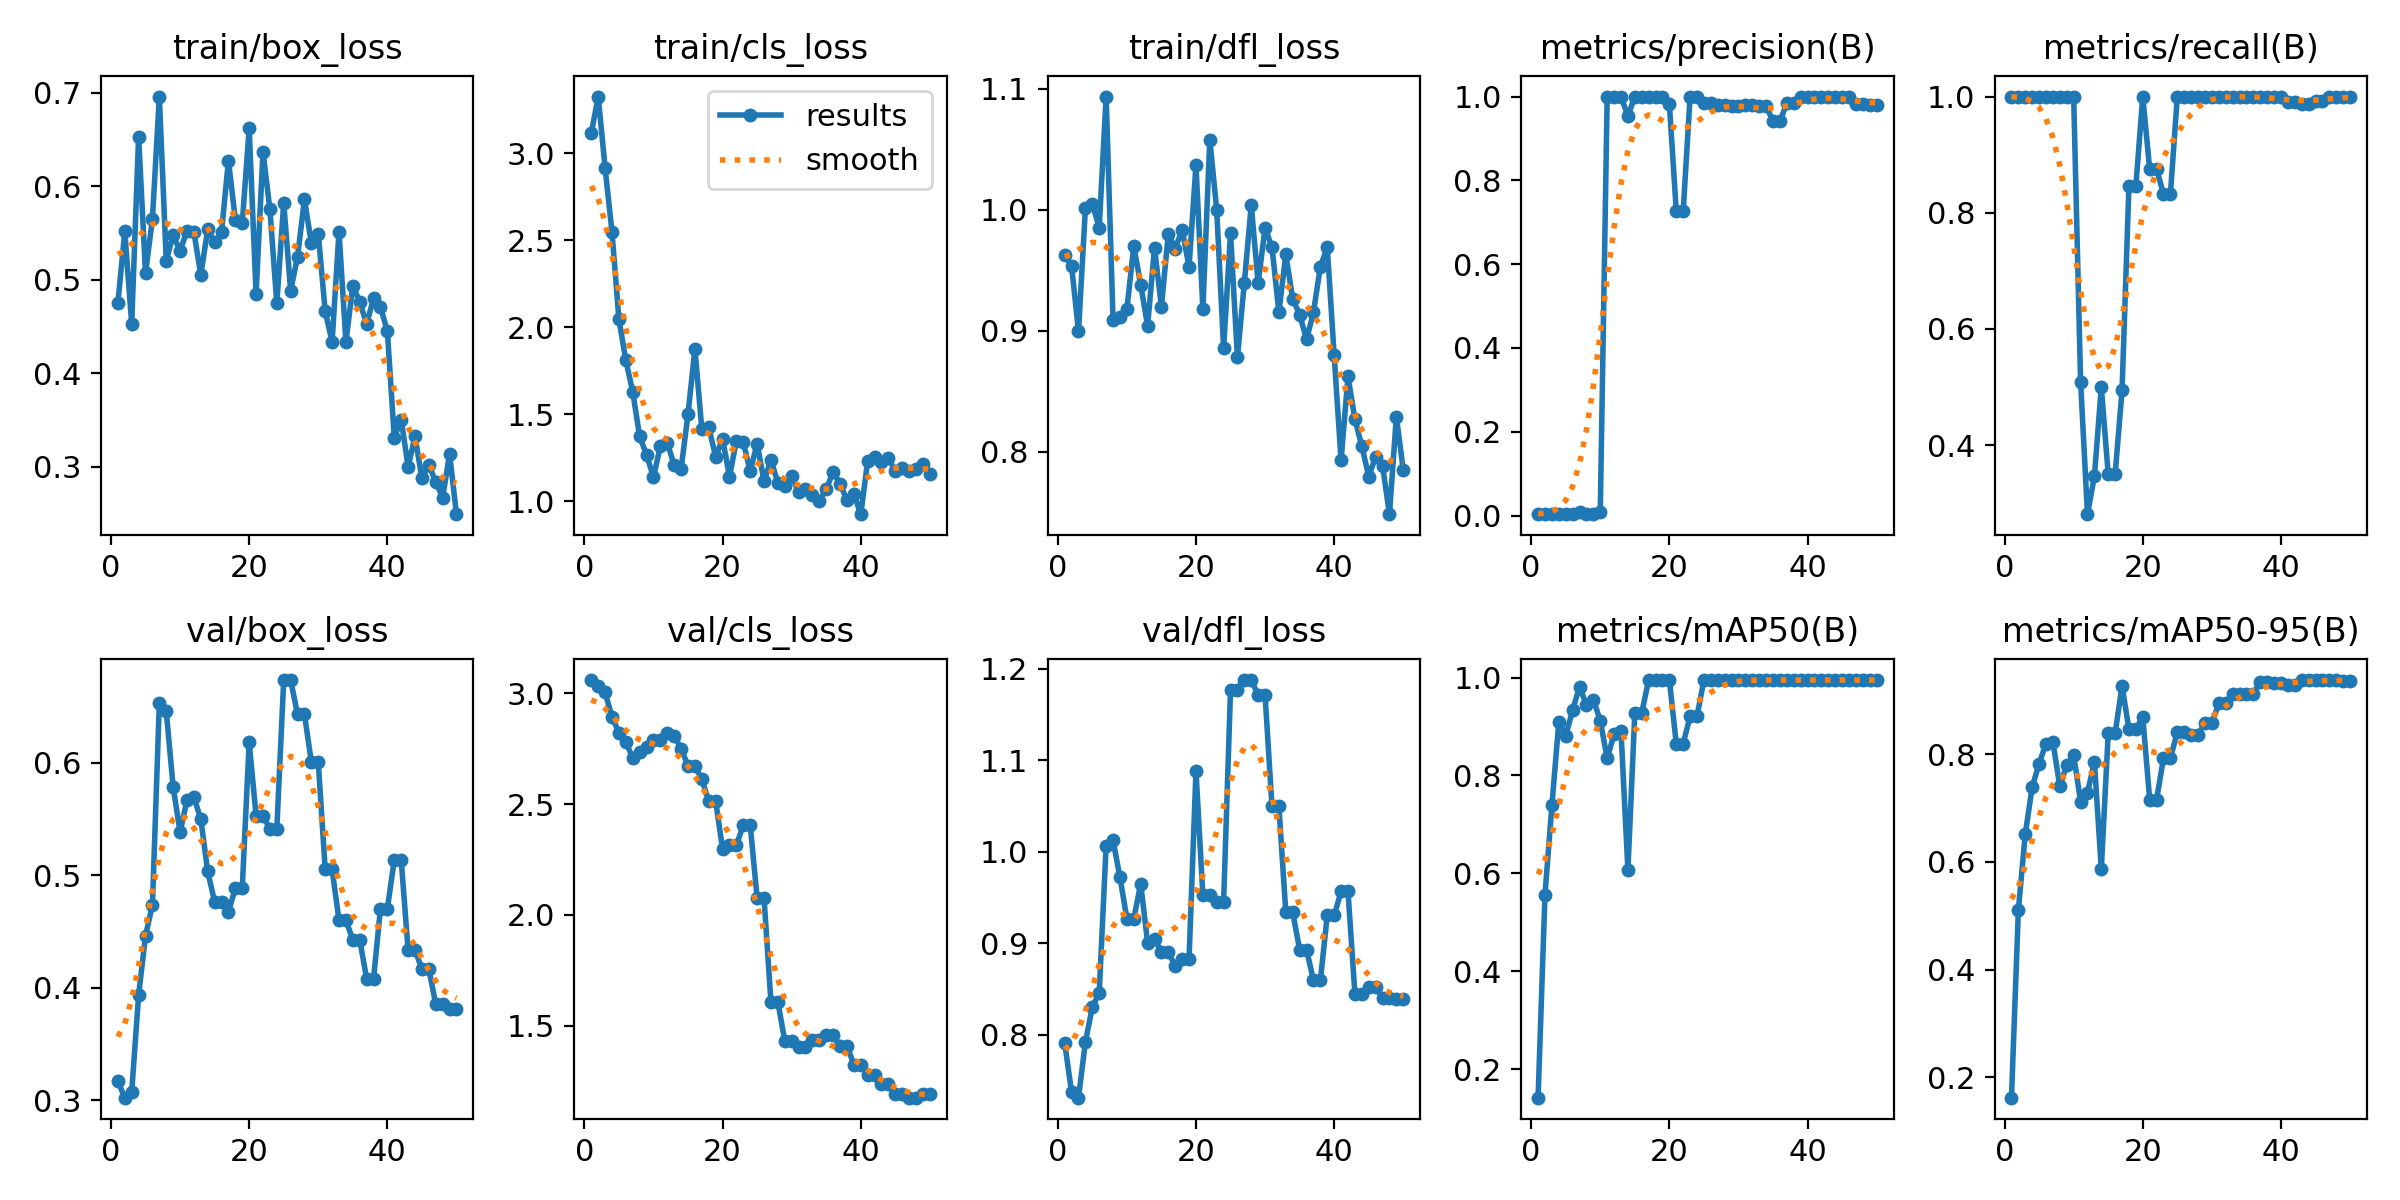

Values plotted in this chart, from the file beside it:
epoch, time, train/box_loss, train/cls_loss, train/dfl_loss, metrics/precision(B), metrics/recall(B), metrics/mAP50(B), metrics/mAP50-95(B), val/box_loss, val/cls_loss, val/dfl_loss, lr/pg0, lr/pg1, lr/pg2
1, 10.25, 0.4748, 3.113, 0.9627, 0.00333, 1, 0.1416, 0.1624, 0.3168, 3.06, 0.7911, 6e-05, 6e-05, 6e-05
2, 10.8, 0.5514, 3.325, 0.9537, 0.00333, 1, 0.5564, 0.5113, 0.3023, 3.035, 0.7377, 0.0001372, 0.0001372, 0.0001372
3, 11.13, 0.4526, 2.915, 0.8996, 0.00333, 1, 0.7387, 0.6526, 0.3072, 3.005, 0.7315, 0.0002113, 0.0002113, 0.0002113
4, 11.48, 0.6529, 2.545, 1.001, 0.00333, 1, 0.9093, 0.7391, 0.3932, 2.894, 0.7925, 0.0002822, 0.0002822, 0.0002822
5, 11.89, 0.5068, 2.046, 1.005, 0.00333, 1, 0.8811, 0.7828, 0.4463, 2.823, 0.8304, 0.0003499, 0.0003499, 0.0003499
6, 12.36, 0.5648, 1.809, 0.9855, 0.00333, 1, 0.9334, 0.8198, 0.4735, 2.78, 0.8462, 0.0004145, 0.0004145, 0.0004145
7, 12.71, 0.6957, 1.629, 1.094, 0.00819, 1, 0.9817, 0.8221, 0.6531, 2.709, 1.007, 0.0004758, 0.0004758, 0.0004758
8, 13.2, 0.5203, 1.373, 0.9093, 0.00333, 1, 0.9436, 0.7403, 0.6455, 2.735, 1.013, 0.0005341, 0.0005341, 0.0005341
9, 13.52, 0.5475, 1.266, 0.9117, 0.00333, 1, 0.955, 0.7802, 0.5784, 2.76, 0.9724, 0.0005891, 0.0005891, 0.0005891
10, 13.84, 0.5304, 1.138, 0.9178, 0.0079, 1, 0.9121, 0.7983, 0.5384, 2.788, 0.927, 0.000641, 0.000641, 0.000641
11, 14.21, 0.5524, 1.318, 0.9701, 1, 0.5095, 0.8349, 0.7121, 0.5664, 2.788, 0.9269, 0.0006897, 0.0006897, 0.0006897
12, 14.55, 0.5513, 1.336, 0.9383, 1, 0.2811, 0.8843, 0.7287, 0.5695, 2.823, 0.9652, 0.0007353, 0.0007353, 0.0007353
13, 14.96, 0.5046, 1.207, 0.9041, 1, 0.3463, 0.891, 0.786, 0.5497, 2.81, 0.9009, 0.0007776, 0.0007776, 0.0007776
14, 15.29, 0.5539, 1.187, 0.9688, 0.9533, 0.5, 0.6069, 0.5867, 0.5034, 2.75, 0.905, 0.0008169, 0.0008169, 0.0008169
15, 15.62, 0.5398, 1.501, 0.9201, 1, 0.3497, 0.9279, 0.8387, 0.4763, 2.673, 0.8909, 0.0008529, 0.0008529, 0.0008529
16, 16.02, 0.5507, 1.876, 0.9803, 1, 0.3497, 0.9279, 0.8387, 0.4763, 2.673, 0.8909, 0.0008858, 0.0008858, 0.0008858
17, 16.41, 0.6273, 1.413, 0.9681, 1, 0.494, 0.995, 0.9274, 0.4673, 2.612, 0.875, 0.0009155, 0.0009155, 0.0009155
18, 16.72, 0.564, 1.425, 0.9837, 1, 0.8463, 0.995, 0.8461, 0.4885, 2.513, 0.8833, 0.000942, 0.000942, 0.000942
19, 17.09, 0.5602, 1.255, 0.9528, 1, 0.8463, 0.995, 0.8461, 0.4885, 2.513, 0.8833, 0.0009654, 0.0009654, 0.0009654
20, 17.48, 0.6616, 1.359, 1.037, 0.9821, 1, 0.995, 0.8691, 0.618, 2.298, 1.088, 0.0009856, 0.0009856, 0.0009856
21, 18.04, 0.4848, 1.141, 0.9181, 0.7263, 0.875, 0.865, 0.7157, 0.5529, 2.314, 0.9525, 0.001003, 0.001003, 0.001003
22, 18.4, 0.6365, 1.347, 1.058, 0.7263, 0.875, 0.865, 0.7157, 0.5529, 2.314, 0.9525, 0.001017, 0.001017, 0.001017
23, 18.79, 0.575, 1.341, 1, 1, 0.8325, 0.9207, 0.7925, 0.5409, 2.406, 0.9455, 0.001027, 0.001027, 0.001027
24, 19.13, 0.4745, 1.172, 0.8858, 1, 0.8325, 0.9207, 0.7925, 0.5409, 2.406, 0.9455, 0.001035, 0.001035, 0.001035
25, 19.44, 0.5821, 1.332, 0.9806, 0.9852, 1, 0.995, 0.8415, 0.6734, 2.076, 1.177, 0.001039, 0.001039, 0.001039
26, 19.74, 0.488, 1.116, 0.8783, 0.9852, 1, 0.995, 0.8415, 0.6734, 2.076, 1.177, 0.00101, 0.00101, 0.00101
27, 20.09, 0.5243, 1.239, 0.9398, 0.9799, 1, 0.995, 0.8363, 0.6429, 1.607, 1.188, 0.0009704, 0.0009704, 0.0009704
28, 20.43, 0.5857, 1.106, 1.004, 0.9799, 1, 0.995, 0.8363, 0.6429, 1.607, 1.188, 0.0009308, 0.0009308, 0.0009308
29, 20.82, 0.539, 1.086, 0.9394, 0.9766, 1, 0.995, 0.8582, 0.6006, 1.432, 1.171, 0.0008912, 0.0008912, 0.0008912
30, 21.15, 0.5488, 1.143, 0.9853, 0.9766, 1, 0.995, 0.8582, 0.6006, 1.432, 1.171, 0.0008516, 0.0008516, 0.0008516
31, 21.53, 0.4664, 1.054, 0.9691, 0.9804, 1, 0.995, 0.8945, 0.5052, 1.403, 1.05, 0.000812, 0.000812, 0.000812
32, 21.88, 0.4333, 1.069, 0.9155, 0.9804, 1, 0.995, 0.8945, 0.5052, 1.403, 1.05, 0.0007724, 0.0007724, 0.0007724
33, 22.28, 0.5513, 1.037, 0.9633, 0.9782, 1, 0.995, 0.9117, 0.4599, 1.433, 0.934, 0.0007328, 0.0007328, 0.0007328
34, 22.59, 0.4333, 1.004, 0.9265, 0.9782, 1, 0.995, 0.9117, 0.4599, 1.433, 0.934, 0.0006932, 0.0006932, 0.0006932
35, 22.98, 0.4934, 1.068, 0.9135, 0.9409, 1, 0.995, 0.9115, 0.4426, 1.456, 0.8934, 0.0006536, 0.0006536, 0.0006536
36, 23.34, 0.4761, 1.17, 0.893, 0.9409, 1, 0.995, 0.9115, 0.4426, 1.456, 0.8934, 0.000614, 0.000614, 0.000614
37, 23.67, 0.4525, 1.101, 0.9154, 0.9841, 1, 0.995, 0.9349, 0.408, 1.41, 0.8597, 0.0005744, 0.0005744, 0.0005744
38, 23.98, 0.48, 1.006, 0.9531, 0.9841, 1, 0.995, 0.9349, 0.408, 1.41, 0.8597, 0.0005348, 0.0005348, 0.0005348
39, 24.29, 0.4708, 1.042, 0.9691, 1, 0.9995, 0.995, 0.9331, 0.4703, 1.323, 0.9305, 0.0004952, 0.0004952, 0.0004952
40, 24.63, 0.4448, 0.9261, 0.8797, 1, 0.9995, 0.995, 0.9331, 0.4703, 1.323, 0.9305, 0.0004556, 0.0004556, 0.0004556
41, 25.99, 0.3306, 1.233, 0.7931, 1, 0.9905, 0.995, 0.928, 0.5136, 1.279, 0.9567, 0.000416, 0.000416, 0.000416
42, 26.36, 0.3503, 1.254, 0.8625, 1, 0.9905, 0.995, 0.928, 0.5136, 1.279, 0.9567, 0.0003764, 0.0003764, 0.0003764
43, 26.7, 0.3, 1.228, 0.827, 1, 0.9878, 0.995, 0.9378, 0.4335, 1.236, 0.845, 0.0003368, 0.0003368, 0.0003368
44, 27.01, 0.3323, 1.248, 0.8049, 1, 0.9878, 0.995, 0.9378, 0.4335, 1.236, 0.845, 0.0002972, 0.0002972, 0.0002972
45, 27.35, 0.2874, 1.173, 0.7797, 1, 0.9921, 0.995, 0.9378, 0.4166, 1.192, 0.8525, 0.0002576, 0.0002576, 0.0002576
46, 27.66, 0.3017, 1.191, 0.796, 1, 0.9921, 0.995, 0.9378, 0.4166, 1.192, 0.8525, 0.000218, 0.000218, 0.000218
47, 28, 0.2838, 1.172, 0.7887, 0.9827, 1, 0.995, 0.9378, 0.3854, 1.175, 0.8403, 0.0001784, 0.0001784, 0.0001784
48, 28.49, 0.2669, 1.188, 0.7486, 0.9827, 1, 0.995, 0.9378, 0.3854, 1.175, 0.8403, 0.0001388, 0.0001388, 0.0001388
49, 28.82, 0.3134, 1.214, 0.8291, 0.9803, 1, 0.995, 0.9367, 0.3815, 1.191, 0.8392, 9.92e-05, 9.92e-05, 9.92e-05
50, 29.13, 0.2491, 1.154, 0.785, 0.9803, 1, 0.995, 0.9367, 0.3815, 1.191, 0.8392, 5.96e-05, 5.96e-05, 5.96e-05
